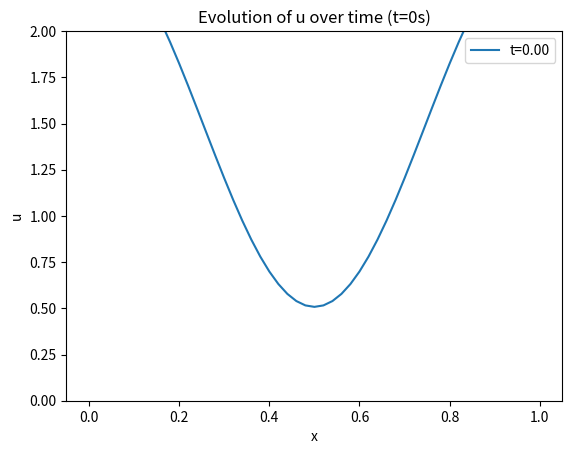

This chart was generated by the following Python code:
#!/usr/bin/env python3
#

import numpy as np
import matplotlib.pyplot as plt
import matplotlib.animation as animation

m = 3
beta = 1
alpha = 1
chi = -1
a = 1
b = 2
mu = 1
nu = 1
gamma = 1

def solve_pde_system(L=1, Nx=50, T=1):
    Nt = int(2 * T * Nx * Nx / L**2) + 1
    dx = L / Nx
    dt = T / Nt
    x = np.linspace(0, L, Nx + 1, dtype=np.float64)
    u = (np.cos(2 * np.pi * x) + 1.5).astype(np.float64)  # Initial condition for u
    # v = (np.sin(np.pi * x) + 1.5).astype(np.float64)  # Initial condition for v
    # u = np.ones_like(x) * 0.5
    # v = np.ones_like(x) * 2.0
    v = (np.cos(2 * np.pi * x) + 1.5).astype(np.float64)  # Initial condition for u
    # print('u=', u)
    # print('v=', v)

    times_to_plot = np.arange(0, T, 0.01)
    current_time = 0
    # plt.figure()

    fig, ax = plt.subplots()
    line, = ax.plot(x, u, label=f't={current_time:.2f}')
    ax.set_xlabel('x')
    ax.set_ylabel('u')
    ax.set_title('Evolution of u over time')
    ax.set_ylim(0, 2)
    ax.legend()

    u_data = []
    time_data = []

    # for n in range(1000):
    for n in range(Nt):
        # print('n=',n)
        u_new = np.copy(u).astype(np.float64)
        v_new = np.copy(v).astype(np.float64)
        # print('v_newnew=',v_new)

        for i in range(1, Nx): # Loop for v
            # v_xx = (v[i + 1] - 2*v[i] + v[i-1]) / dx**2
            # print('vxx=',v_xx)
            # # v_new[i] = v_xx - v[i] + u[i]
            # v_new[i] = v_xx + u[i]**gamma
            v_new[i] = (v[i+1] + v[i-1] + nu * dx**2 * u[i]**gamma) / (2 + mu * dx**2)

        # Neumann boundary conditions for v
        v_new[0] = v_new[1]
        v_new[-1] = v_new[-2]
        # print('v_new=',v_new)

        for i in range(1, Nx): # Loop for u
            v_x = (v[i+1] - v[i-1]) / (2*dx)
            # print('vx=',v_x)
            v_xx = (v[i+1] - 2*v[i] + v[i-1]) / dx**2
            # print('vxx=',v_xx)
            u_x = (u[i+1] - u[i-1]) / (2*dx)
            # print('u_x=',u_x)
            u_xx = (u[i+1] - 2*u[i] + u[i-1]) / dx**2
            # print('uxx=',u_x)

            term1 = ((beta * chi) / (1 + v_new[i])**(beta + 1)) * (v_x**2) * (u[i]**m)
            term2 = ((m * chi) / (1 + v_new[i])**beta) * (u[i]**(m-1)) * u_x * v_x
            term3 = (chi / (1 + v_new[i])**beta) * (u[i]**m) * (v_new[i] - u[i]**gamma)
            logistic = a * u[i] - b * u[i]**(1+alpha)

            u_new[i] = u[i] + dt * (u_xx + term1 - term2 - term3 + logistic)
            # u_new[i] = u[i] + dt * (u_xx + logistic)

        # Neumann boundary conditions for u
        u_new[0] = u_new[1]
        u_new[-1] = u_new[-2]

        u = u_new  # Update u
        v = v_new  # Update v

        # Plot every 0.01 seconds
        if np.isclose(current_time, times_to_plot, atol=dt).any():
            # plt.plot(x, u, label=f't={current_time:.2f}')
            u_data.append(np.copy(u))
        current_time += dt
        # print('u=',u)
        # print('v=',v)

        
    def update(frame):
        line.set_ydata(u_data[frame])
        ax.set_title(f'Evolution of u over time (t={frame}s)')
        return line,
    
    ani = animation.FuncAnimation(fig, update, frames=len(u_data), interval=200, blit=True)
    plt.show()

    # plt.xlabel('x')
    # plt.ylabel('u')
    # plt.title('Evolution of u over time')
    # plt.legend()
    # plt.show()


    return x, u, v


# Run the solver
x, u, v = solve_pde_system()
